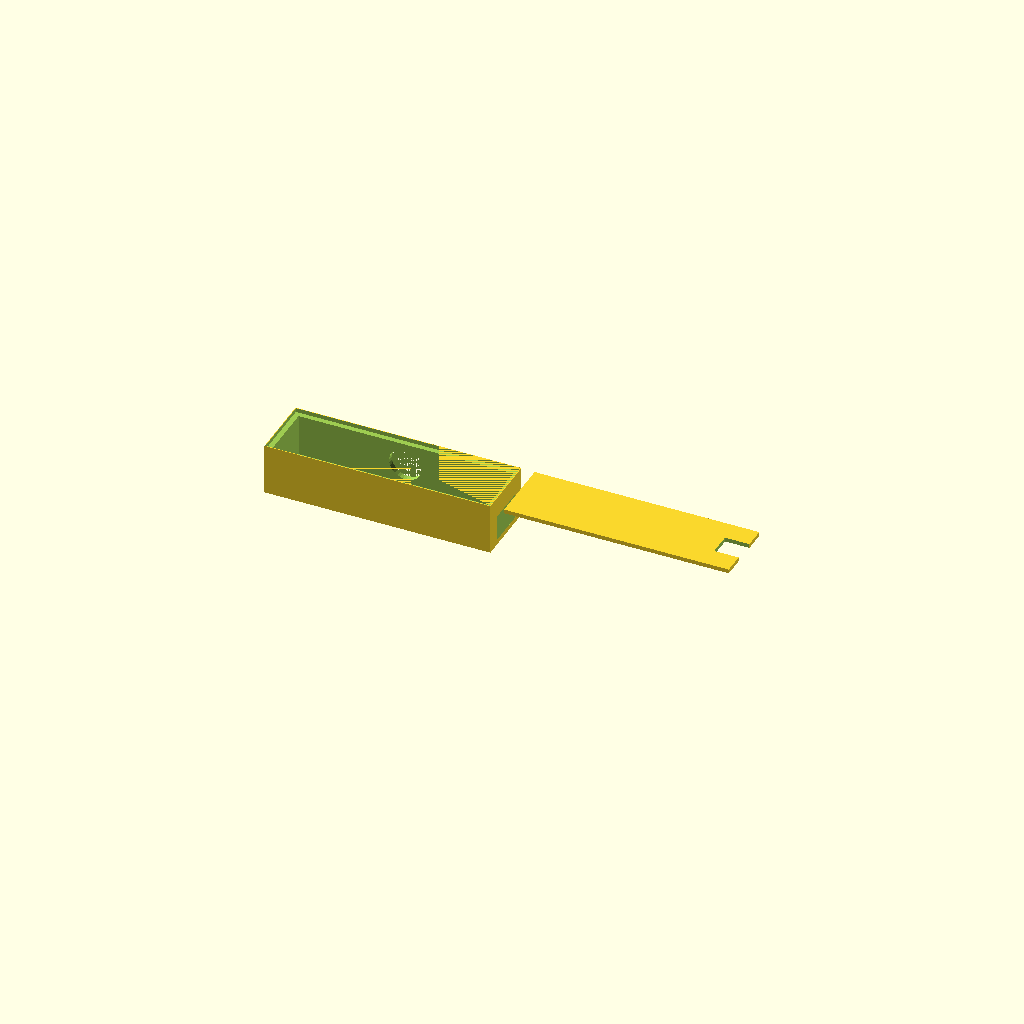
Cell 1: rendered with the file's own defaults.
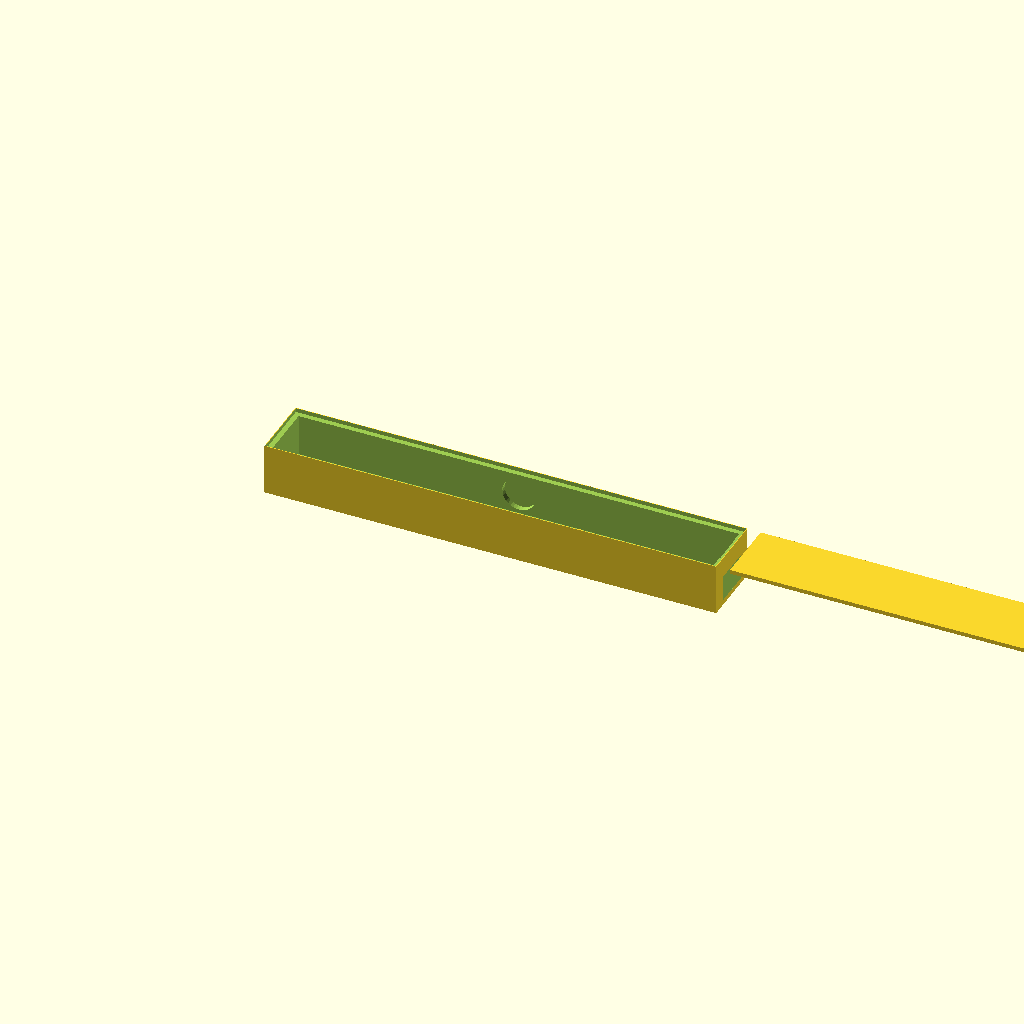
Cell 2: the same model with W = 176.
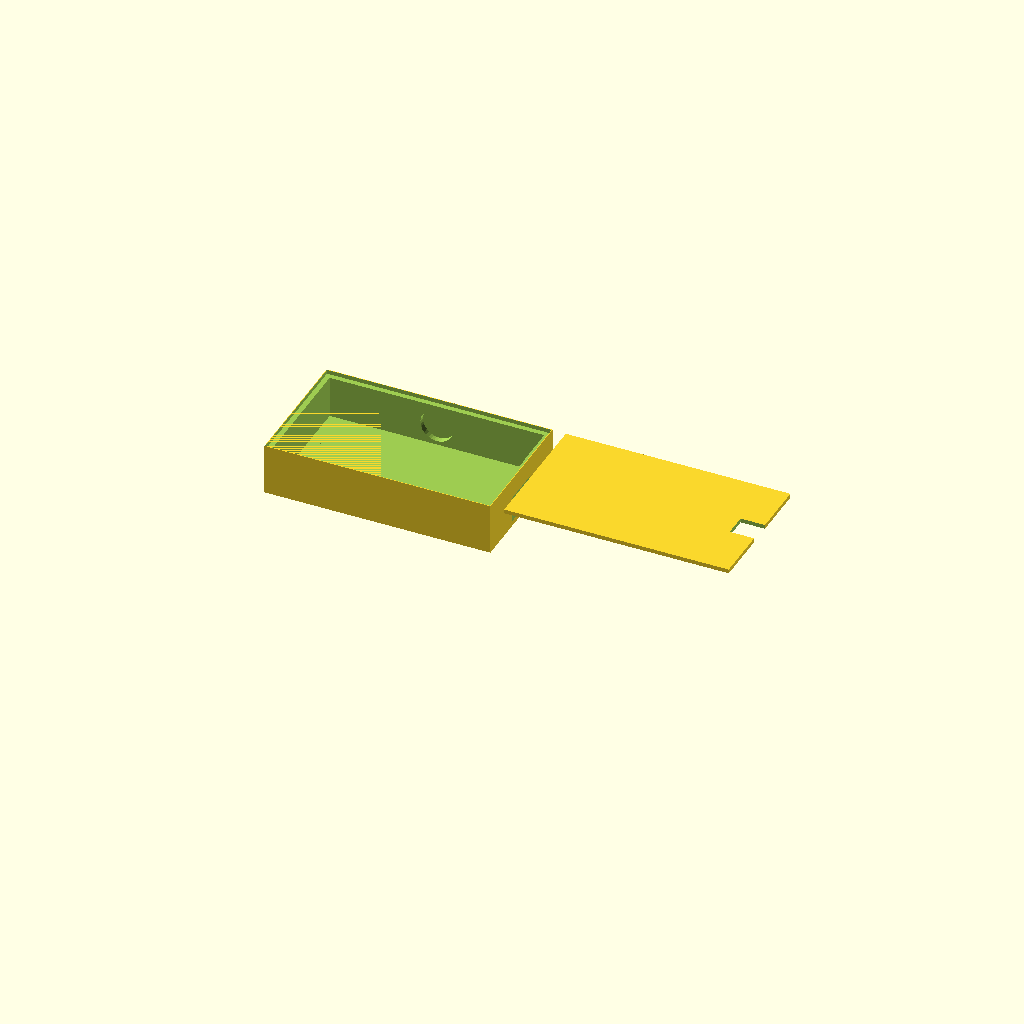
Cell 3: H = 52 (everything else at default).
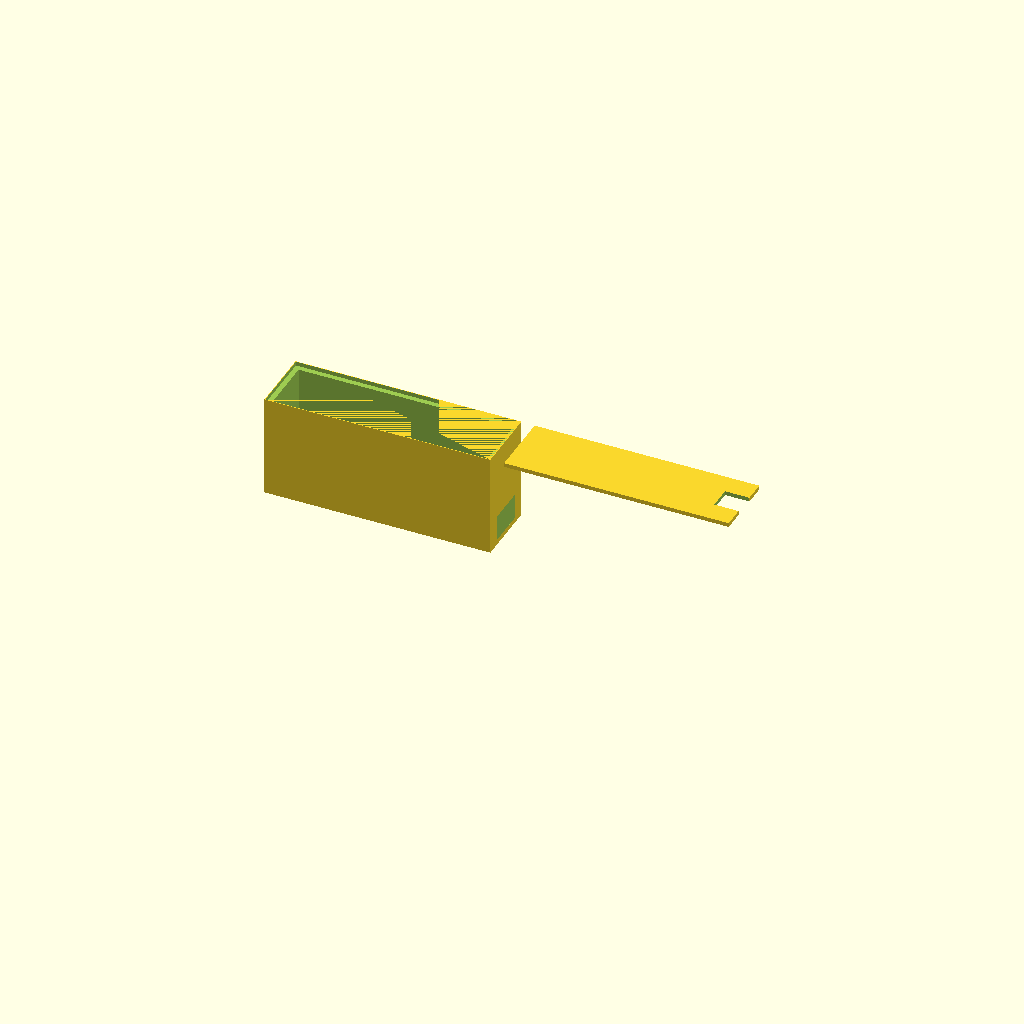
Cell 4 — D set to 40, the other parameters unchanged.
One fixed orthographic camera (rotation 55°, 0°, 25°; colour scheme Cornfield) for every cell.
Source of the model, cad/case_v2.scad:
// Xiao ESP32 S3 Sense Case v2
// Wider, thicker, with battery/IMU/button
// Style: Bryła1 (base) + Bryła2 (sliding lid with camera notch)

/* [Dimensions] */
W = 88;         // overall X (was 65)
H = 26;         // overall Y (was 22)
D = 20;         // overall Z (was 13.4) — thicker for battery
t = 2.2;        // wall thickness
floor = 2.0;    // bottom floor thickness
lid_t = 1.6;    // lid thickness
gap = 0.25;     // lid sliding clearance

/* [Camera Notch] */
cam_w = 9.5;
cam_h = 9.0;

/* [I/O opening on right wall] */
io_w = 15;      // wide enough for USB-C + SD
io_h = 10;
io_z = 7;

/* [Battery 301230] */
bat_w = 32;
bat_h = 14;
bat_d = 6.5;

/* [IMU GY-521] */
imu_w = 22;
imu_h = 17;
imu_d = 5;

/* [Button] */
btn_r = 6.5;    // panel-mount button radius
btn_z = 10;     // Z center of button

/* [Render] */
PART = "both"; // "base" "lid" "both"

// --- Derived ---
iw = W - 2*t;           // interior width
ih = H - 2*t;           // interior height
lid_z = D - lid_t;      // lid Z position
cam_y = H/2 - cam_h/2;  // camera notch Y

// I/O opening Z range
io_z0 = io_z - io_h/2;
io_z1 = io_z + io_h/2;

// Battery position (left side)
bat_x = t + 2;
bat_y = H/2 - bat_h/2;

// IMU position (between battery and Xiao area)
imu_x = bat_x + bat_w + 3;
imu_y = H/2 - imu_h/2;

// ============================================================
// BASE
// ============================================================
module base() {
    difference() {
        // Outer shell
        cube([W, H, D]);

        // Interior cavity
        translate([t, t, floor])
            cube([iw, ih, lid_z - floor + 0.01]);

        // Lid recess on top
        translate([gap, gap, lid_z - 0.01])
            cube([W - 2*gap, H - 2*gap, lid_t + 0.02]);

        // I/O opening — right wall (USB-C + SD)
        translate([W - 0.01, H/2 - io_w/2, io_z0])
            cube([t + 0.02, io_w, io_h]);

        // Button hole — front wall (Y+)
        translate([W/2, H - 0.01, btn_z])
            rotate([90, 0, 0])
            cylinder(r=btn_r, h=t + 0.02, $fn=36);

        // Battery positioning pocket (1mm deep depression in floor)
        translate([bat_x, bat_y, floor - 1.0])
            cube([bat_w, bat_h, 1.0]);

        // IMU positioning pocket (1mm deep depression in floor)
        translate([imu_x, imu_y, floor - 1.0])
            cube([imu_w, imu_h, 1.0]);

        // Camera pass-through (space for camera module under lid notch)
        // Stops short of the exterior wall
        translate([W - cam_w - 3, cam_y - 1, lid_z - 4.5])
            cube([cam_w + 1, cam_h + 2, 4.5 + 0.01]);
    }
}

// ============================================================
// LID  (slides into top recess of base)
// ============================================================
module lid() {
    difference() {
        // Lid body
        translate([gap, gap, lid_z])
            cube([W - 2*gap, H - 2*gap, lid_t]);

        // Camera notch on right edge
        translate([W - gap - cam_w, cam_y, lid_z - 0.01])
            cube([cam_w + gap + 0.01, cam_h, lid_t + 0.02]);
    }
}

// ============================================================
// RENDER
// ============================================================
if (PART == "base" || PART == "both")
    base();

if (PART == "lid" || PART == "both")
    translate([W + 5, 0, 0])
        lid();
Customizer parameters (derived from the source; name, type, default, range or options):
W: number, default 88
H: number, default 26
D: number, default 20
t: number, default 2.2
floor: number, default 2
lid_t: number, default 1.6
gap: number, default 0.25
cam_w: number, default 9.5
cam_h: number, default 9
io_w: number, default 15
io_h: number, default 10
io_z: number, default 7
bat_w: number, default 32
bat_h: number, default 14
bat_d: number, default 6.5
imu_w: number, default 22
imu_h: number, default 17
imu_d: number, default 5
btn_r: number, default 6.5
btn_z: number, default 10
PART: string, default "both"
